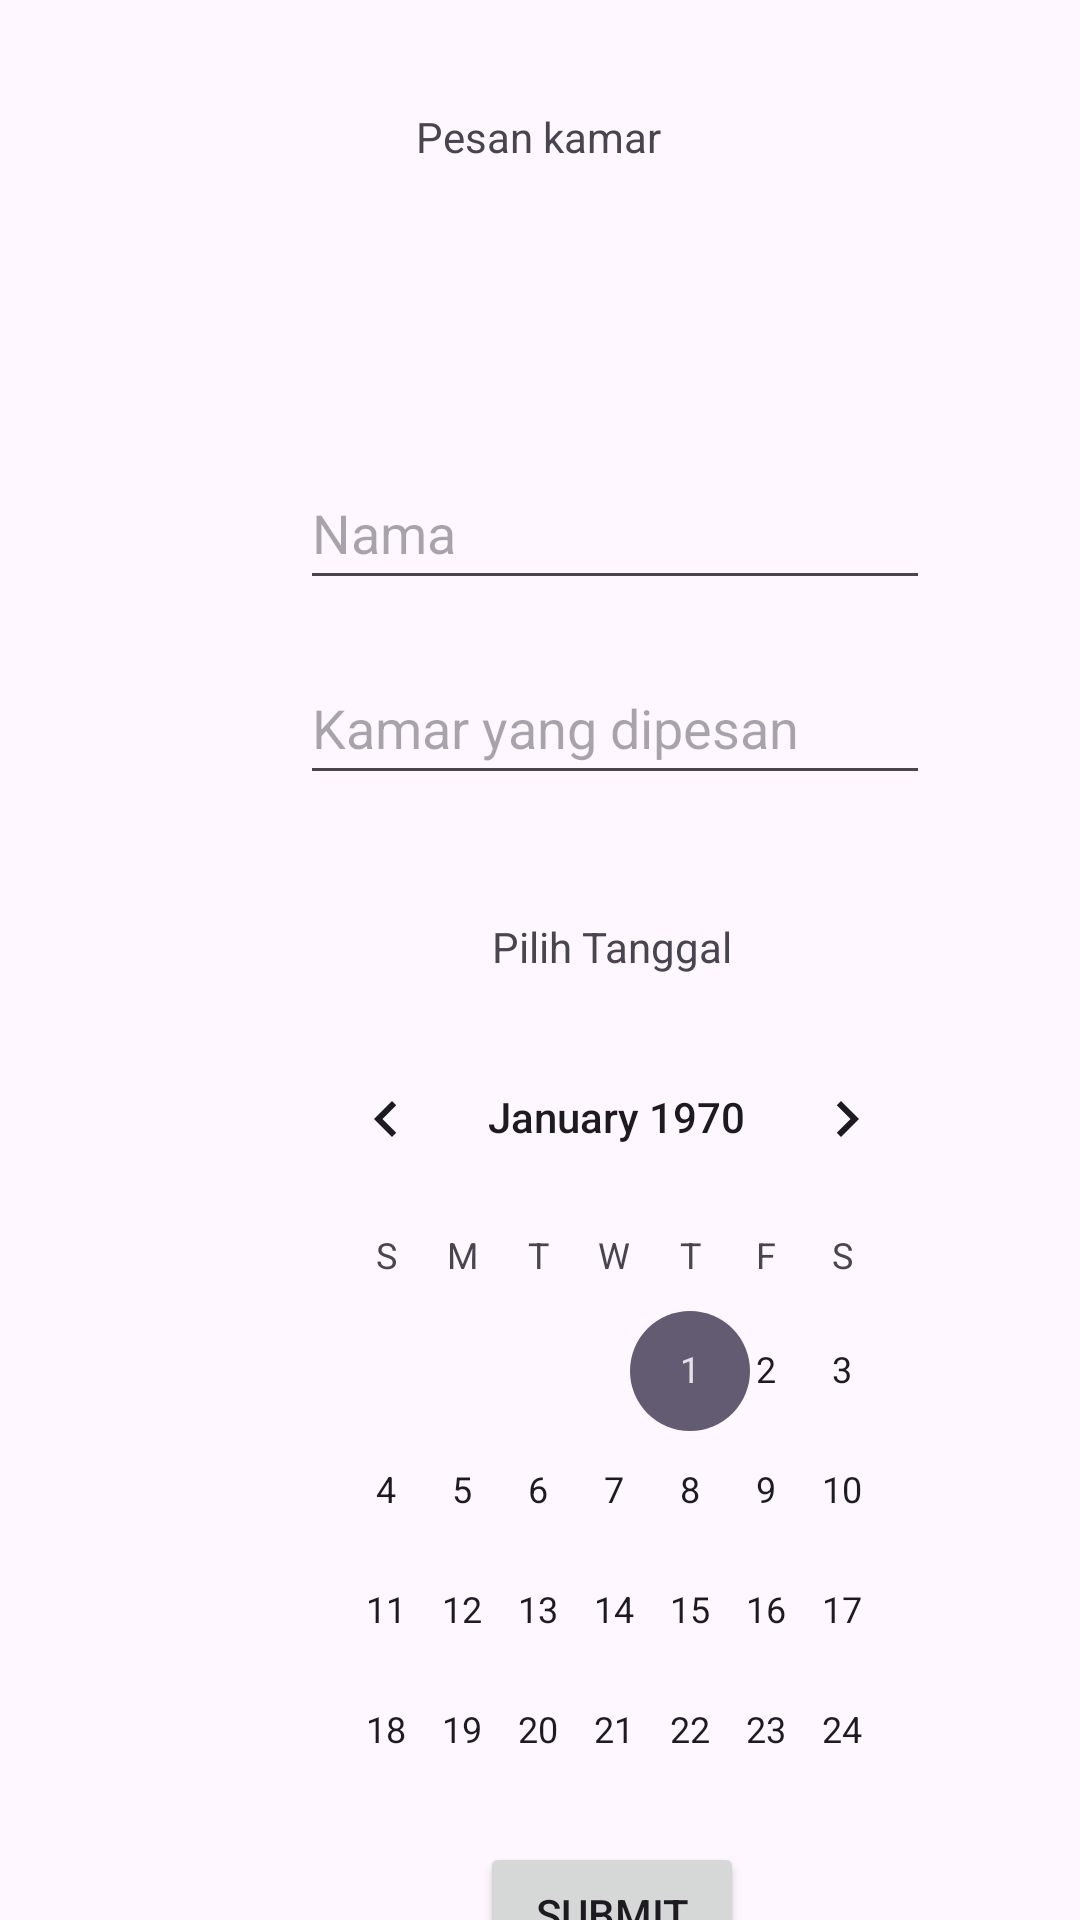

Reconstruct the res/layout file that produces this screen, plus the resources it refers to.
<!-- AndroidManifest.xml: application theme Theme.GuestHaven -->
<!-- res/layout/activity_order.xml -->
<?xml version="1.0" encoding="utf-8"?>
<androidx.constraintlayout.widget.ConstraintLayout xmlns:android="http://schemas.android.com/apk/res/android"
    xmlns:app="http://schemas.android.com/apk/res-auto"
    xmlns:tools="http://schemas.android.com/tools"
    android:id="@+id/drawerLayout"
    android:layout_width="match_parent"
    android:layout_height="match_parent">

    <TextView
        android:id="@+id/textView4"
        android:layout_width="wrap_content"
        android:layout_height="wrap_content"
        android:layout_marginStart="164dp"
        android:layout_marginTop="36dp"
        android:layout_marginEnd="165dp"
        android:text="Pesan kamar"
        app:layout_constraintEnd_toEndOf="parent"
        app:layout_constraintStart_toStartOf="parent"
        app:layout_constraintTop_toTopOf="parent" />

    <TextView
        android:id="@+id/textView5"
        android:layout_width="wrap_content"
        android:layout_height="wrap_content"
        android:layout_marginStart="164dp"
        android:layout_marginTop="41dp"
        android:layout_marginEnd="165dp"
        android:text="Pilih Tanggal"
        app:layout_constraintEnd_toEndOf="parent"
        app:layout_constraintHorizontal_bias="0.0"
        app:layout_constraintStart_toStartOf="parent"
        app:layout_constraintTop_toBottomOf="@+id/et_kamar" />

    <EditText
        android:id="@+id/et_nama"
        android:layout_width="wrap_content"
        android:layout_height="48dp"
        android:layout_marginStart="100dp"
        android:layout_marginTop="97dp"
        android:ems="10"
        android:hint="Nama"
        android:inputType="text"
        app:layout_constraintStart_toStartOf="parent"
        app:layout_constraintTop_toBottomOf="@+id/textView4" />

    <EditText
        android:id="@+id/et_kamar"
        android:layout_width="wrap_content"
        android:layout_height="48dp"
        android:layout_marginStart="100dp"
        android:layout_marginTop="17dp"
        android:ems="10"
        android:hint="Kamar yang dipesan"
        android:inputType="text"
        app:layout_constraintStart_toStartOf="parent"
        app:layout_constraintTop_toBottomOf="@+id/et_nama" />

    <CalendarView
        android:id="@+id/calendarView"
        android:layout_width="219dp"
        android:layout_height="264dp"
        android:layout_marginStart="96dp"
        android:layout_marginTop="14dp"
        app:layout_constraintStart_toStartOf="parent"
        app:layout_constraintTop_toBottomOf="@+id/textView5" />

    <Button
        android:id="@+id/bt_submit"
        android:layout_width="wrap_content"
        android:layout_height="wrap_content"
        android:layout_marginStart="160dp"
        android:layout_marginTop="11dp"
        android:text="Submit"
        app:layout_constraintStart_toStartOf="parent"
        app:layout_constraintTop_toBottomOf="@+id/calendarView" />

</androidx.constraintlayout.widget.ConstraintLayout>
<!-- resources referenced by this layout -->
<resources>
  <style name="Theme.GuestHaven" parent="Base.Theme.GuestHaven" />
  <style name="Base.Theme.GuestHaven" parent="Theme.Material3.DayNight.NoActionBar">
          
          
      </style>
</resources>
